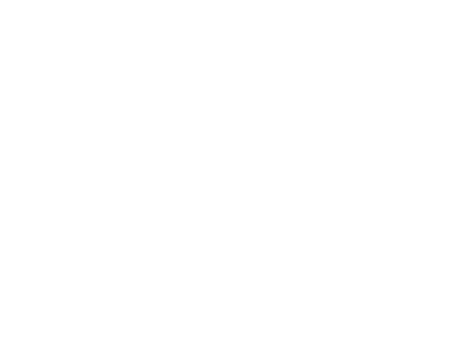
t = 0.00 s
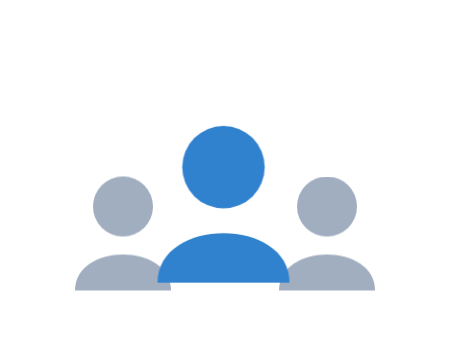
t = 1.10 s
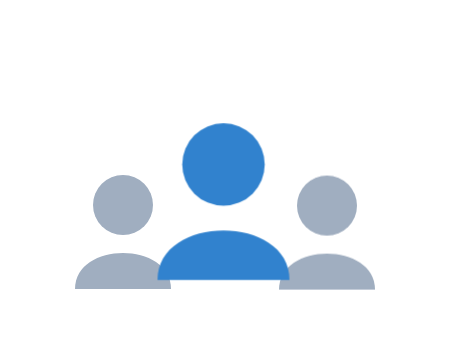
t = 1.85 s
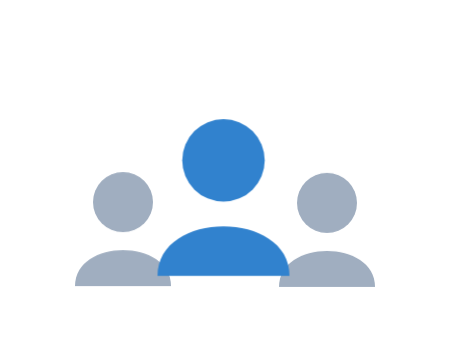
t = 2.60 s
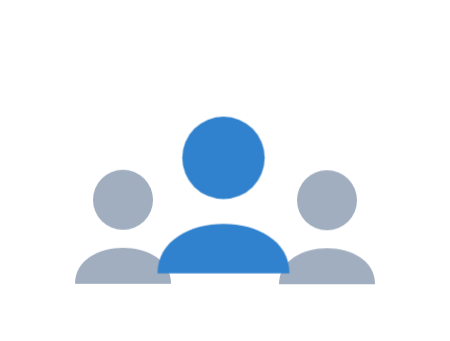
t = 3.35 s

The animated SVG that drew these frames (rendered in a browser with its animation timeline set to each time). Animation: 2 CSS @keyframes rules; one cycle of 4.10 s, repeats indefinitely.

<svg xmlns="http://www.w3.org/2000/svg" viewBox="0 0 300 200" width="100%" height="100%" style="max-width: 450px;">
  <style>
    /* Paleta de Cores */
    :root {
      --color-center: #3182ce; /* Azul Destaque para o perfil principal */
      --color-sides: #a0aec0;  /* Cinza azulado para os perfis secundários */
    }

    /* Estilo base invisível para a entrada */
    .profile {
      opacity: 0;
      transform-origin: bottom center;
    }

    /* Animações individuais com delays diferentes */
    .profile-center {
      fill: var(--color-center);
      animation: popIn 0.6s cubic-bezier(0.175, 0.885, 0.32, 1.275) forwards, 
                 float 3s ease-in-out infinite alternate;
      animation-delay: 0.1s, 0.7s;
    }

    .profile-side1 {
      fill: var(--color-sides);
      animation: popIn 0.6s cubic-bezier(0.175, 0.885, 0.32, 1.275) forwards, 
                 float 3s ease-in-out infinite alternate;
      animation-delay: 0.3s, 0.9s;
    }

    .profile-side2 {
      fill: var(--color-sides);
      animation: popIn 0.6s cubic-bezier(0.175, 0.885, 0.32, 1.275) forwards, 
                 float 3s ease-in-out infinite alternate;
      animation-delay: 0.5s, 1.1s;
    }

    /* Keyframes */
    
    /* Efeito de "pulo" suave na entrada */
    @keyframes popIn {
      0% { opacity: 0; transform: translateY(20px) scale(0.8); }
      100% { opacity: 1; transform: translateY(0) scale(1); }
    }

    /* Efeito contínuo de flutuação (respiração) */
    @keyframes float {
      0% { transform: translateY(0); }
      100% { transform: translateY(-6px); }
    }
  </style>

  <g transform="translate(50, 100) scale(0.8)">
    <g class="profile profile-side1">
      <circle cx="40" cy="30" r="25" />
      <path d="M 0 100 C 0 60, 80 60, 80 100 Z" />
    </g>
  </g>

  <g transform="translate(186, 100) scale(0.8)">
    <g class="profile profile-side2">
      <circle cx="40" cy="30" r="25" />
      <path d="M 0 100 C 0 60, 80 60, 80 100 Z" />
    </g>
  </g>

  <g transform="translate(105, 65) scale(1.1)">
    <g class="profile profile-center">
      <circle cx="40" cy="30" r="25" />
      <path d="M 0 100 C 0 60, 80 60, 80 100 Z" />
    </g>
  </g>

</svg>
